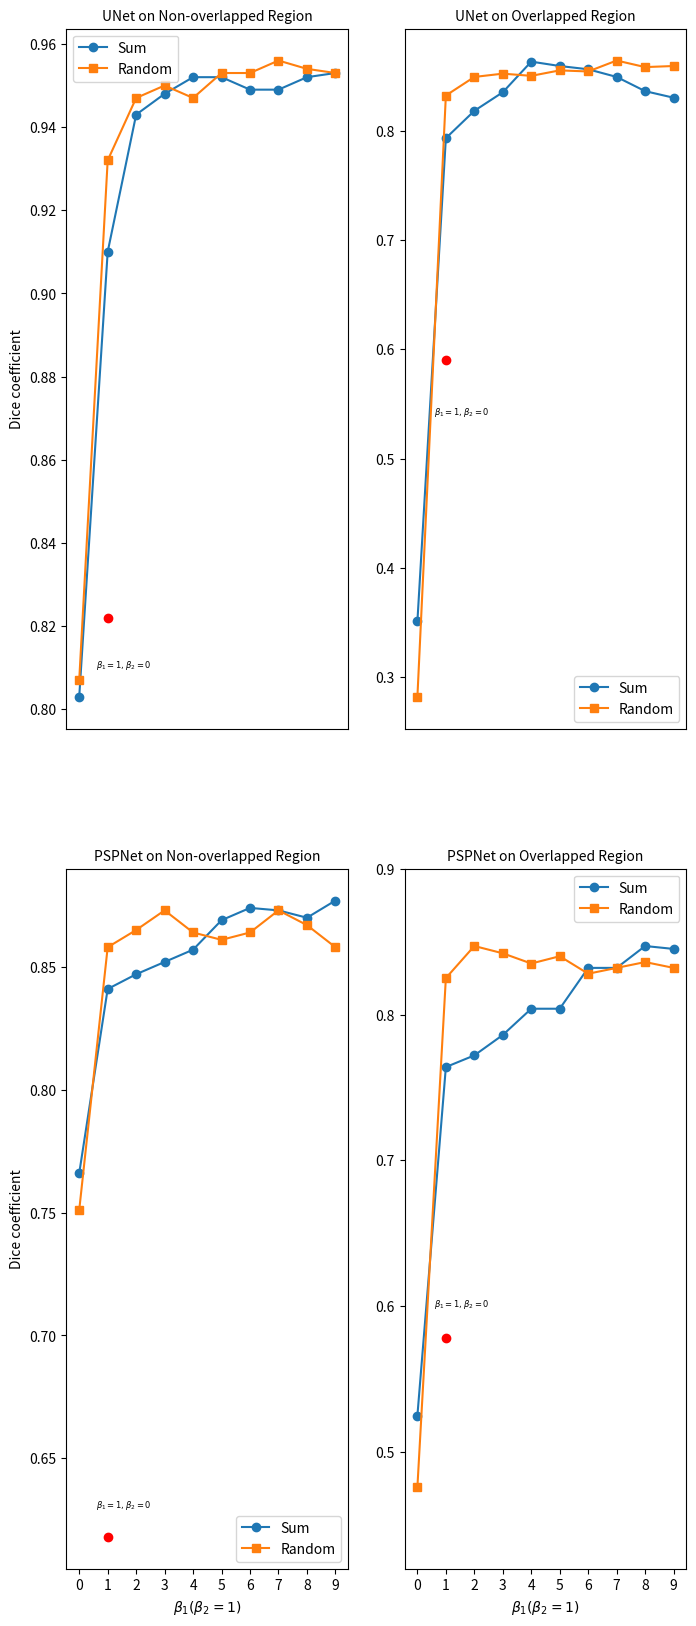

Source code (Python):
# -*- coding: utf-8 -*-

import os, sys
import numpy as np
import matplotlib.pylab as plt
from matplotlib.backends.backend_pdf import PdfPages

pp = PdfPages('chromosome_seg_cmp.pdf')

unet_sum_nonoverlap_dice = [0.803, 0.910, 0.943, 0.948, 0.952, 0.952, 0.949, 0.949, 0.952, 0.953]
unet_random_nonoverlap_dice = [0.807, 0.932, 0.947, 0.950, 0.947, 0.953, 0.953, 0.956, 0.954, 0.953]

unet_sum_overlap_dice = [0.351, 0.793, 0.818, 0.835, 0.863, 0.859, 0.856, 0.849, 0.836, 0.830]
unet_random_overlap_dice = [0.282, 0.832, 0.849, 0.852, 0.850, 0.855, 0.854, 0.864, 0.858, 0.859]

psp_sum_nonoverlap_dice = [0.766, 0.841, 0.847, 0.852, 0.857, 0.869, 0.874, 0.873, 0.870, 0.877]
psp_random_nonoverlap_dice = [0.751, 0.858, 0.865, 0.873, 0.864, 0.861, 0.864, 0.873, 0.867, 0.858]

psp_sum_overlap_dice = [0.525, 0.764, 0.772, 0.786, 0.804, 0.804, 0.832, 0.832, 0.847, 0.845]
psp_random_overlap_dice = [0.476, 0.825, 0.847, 0.842, 0.835, 0.840, 0.828, 0.832, 0.836, 0.832]

# common
x_inds = np.arange(len(unet_sum_nonoverlap_dice))
fig, [[ax1, ax2], [ax3, ax4]] = plt.subplots(2, 2, figsize=(8, 20), dpi=300)

# ax1
ax1.plot(x_inds, unet_sum_nonoverlap_dice, '-o', label="Sum")
ax1.plot(x_inds, unet_random_nonoverlap_dice, '-s', label="Random")
ax1.scatter(1, 0.822, c="r")
ax1.text(0.60, 0.81, r"$\beta_1=1,\beta_2=0$", fontsize=6)

ax1.set_ylabel("Dice coefficient")
# ax1.set_xticks(x_inds)
ax1.set_xticks([])
ax1.legend()
ax1.set_title("UNet on Non-overlapped Region", fontsize=10)

# ax2
ax2.plot(x_inds, unet_sum_overlap_dice, '-o', label="Sum")
ax2.plot(x_inds, unet_random_overlap_dice, '-s', label="Random")
ax2.scatter(1, 0.590, c="r")
ax2.text(0.60, 0.54, r"$\beta_1=1,\beta_2=0$", fontsize=6)
ax2.set_xticks([])
ax2.legend()
ax2.set_title("UNet on Overlapped Region", fontsize=10)


# ax3
ax3.plot(x_inds, psp_sum_nonoverlap_dice, '-o', label="Sum")
ax3.plot(x_inds, psp_random_nonoverlap_dice, '-s', label="Random")
ax3.scatter(1, 0.618, c="r")
ax3.text(0.60, 0.63, r"$\beta_1=1,\beta_2=0$", fontsize=6)

ax3.set_xlabel(r'$\beta_{1} (\beta_{2}=1)$')
ax3.set_ylabel("Dice coefficient")
ax3.set_xticks(x_inds)
plt.ylim(0.60, 1.0)
ax3.legend()
ax3.set_title("PSPNet on Non-overlapped Region", fontsize=10)


# ax4
ax4.plot(x_inds, psp_sum_overlap_dice, '-o', label="Sum")
ax4.plot(x_inds, psp_random_overlap_dice, '-s', label="Random")
ax4.scatter(1, 0.578, c="r")
ax4.text(0.60, 0.60, r"$\beta_1=1,\beta_2=0$", fontsize=6)

ax4.set_xlabel(r'$\beta_{1} (\beta_{2}=1)$')
ax4.set_xticks(x_inds)
plt.ylim(0.42, 0.9)
ax4.legend()
ax4.set_title("PSPNet on Overlapped Region", fontsize=10)


# plt.tight_layout()
plt.show()

# pp.savefig(fig)
# pp.close()
